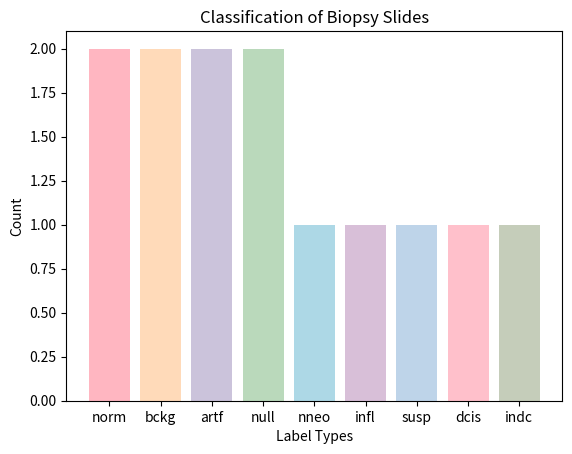

This figure's Python source:
import matplotlib.pyplot as plt

types = ["norm", "bckg", "artf", "null", "nneo", "infl", "susp", "dcis", "indc"]
colors = ["lightpink", "peachpuff", "#CBC3DB", "#BAD9BB", "lightblue", "thistle", "#BED4E9", "pink", "#C5CDBA"]
classified = ["norm", "bckg", "artf", "null", "nneo", "infl", "susp", "dcis", "indc", "norm", "bckg", "artf", "null"]

label_count = {}

for label in classified:
    if label in label_count:
        label_count[label] += 1
    else:
        label_count[label] = 1

for t in types:
    if t not in label_count:
        label_count[t] = 0

labels = list(label_count.keys())
counts = list(label_count.values())

plt.bar(labels, counts, color=colors)
plt.xlabel('Label Types')
plt.ylabel('Count')
plt.title('Classification of Biopsy Slides')

plt.savefig('histogram.jpg')
plt.show()